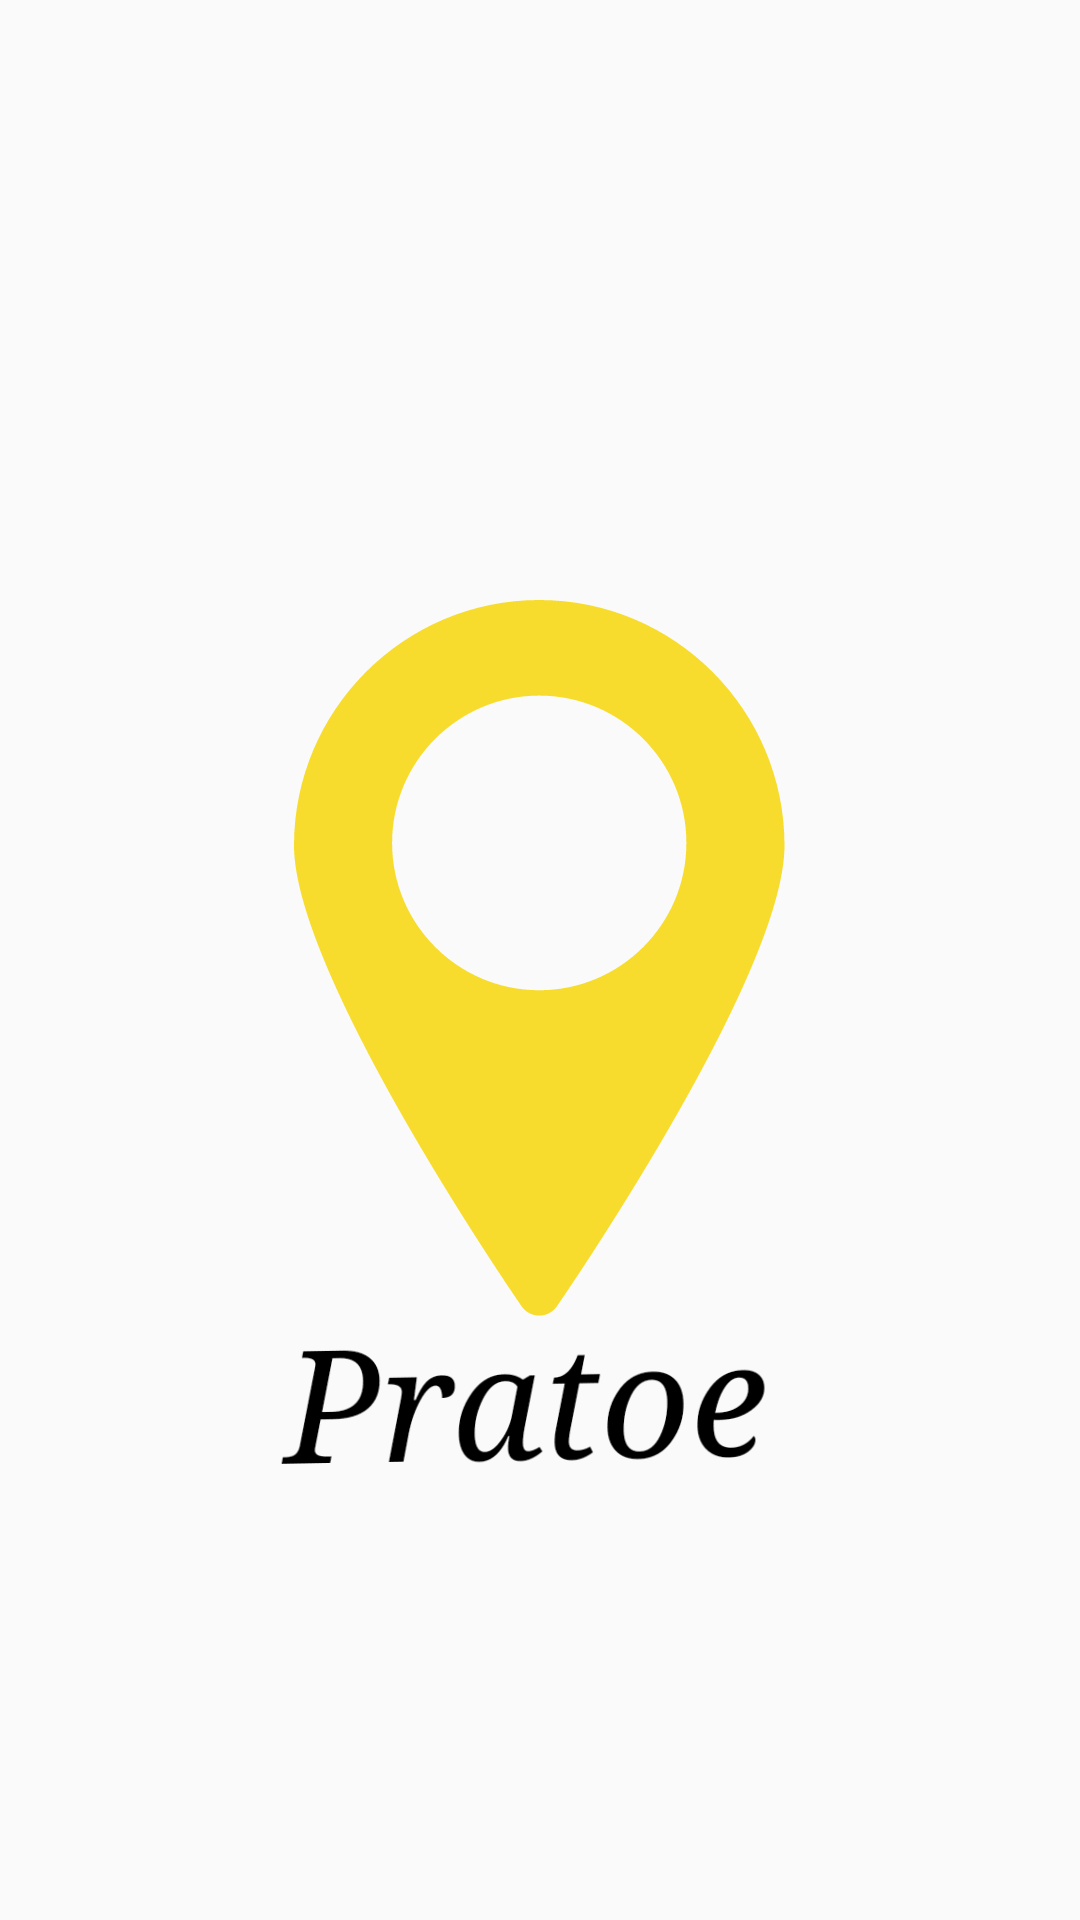

The Android layout XML behind this screen, and the referenced resources:
<!-- AndroidManifest.xml: application theme CustomActionBarTheme -->
<!-- res/layout/activity_splash_screen.xml -->
<?xml version="1.0" encoding="utf-8"?>
<LinearLayout xmlns:android="http://schemas.android.com/apk/res/android"
    xmlns:app="http://schemas.android.com/apk/res-auto"
    xmlns:tools="http://schemas.android.com/tools"
    android:layout_width="match_parent"
    android:layout_height="match_parent"
    android:gravity="center"
    tools:context="flairinfosystem.com.mobiletracking.SplashScreen">
    <ImageView
        android:layout_width="match_parent"
        android:layout_height="match_parent"
        android:src="@drawable/pratoelogo"
        />

</LinearLayout>
<!-- resources referenced by this layout -->
<resources>
  <!-- drawable pratoelogo: png bitmap (drawable, 37012 bytes) -->
  <style name="CustomActionBarTheme" parent="@style/Theme.AppCompat.Light.DarkActionBar">
  
          <item name="android:actionBarStyle">@style/MyActionBar</item>
  
          <item name="android:actionBarTabTextStyle">@style/MyActionBarTabText</item>
  
          <item name="android:actionMenuTextColor">#000</item>
  
  
  
          
  
          <item name="actionBarStyle">@style/MyActionBar</item>
  
          <item name="actionBarTabTextStyle">@style/MyActionBarTabText</item>
  
          <item name="actionMenuTextColor">#000</item>
  
      </style>
  <style name="MyActionBar" parent="@style/Widget.AppCompat.Light.ActionBar.Solid.Inverse">
  
          <item name="android:background">@color/colorYellow</item>
  
          <item name="android:titleTextStyle">@style/MyActionBarTitleText</item>
  
  
  
          
  
          <item name="background">@color/colorYellow</item>
  
          <item name="titleTextStyle">@style/MyActionBarTitleText</item>
  
      </style>
  <style name="MyActionBarTabText" parent="@style/Widget.AppCompat.ActionBar.TabText">
  
          <item name="android:textColor">#000</item>
  
      </style>
  <color name="colorYellow">#F7DD2E</color>
  <style name="MyActionBarTitleText" parent="@style/TextAppearance.AppCompat.Widget.ActionBar.Title">
  
          <item name="android:textColor">#000</item>
  
      </style>
</resources>
